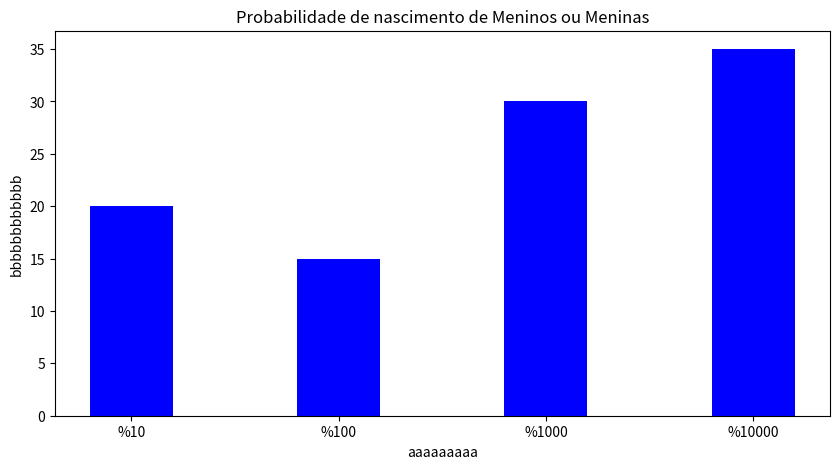

Python code for this plot:
# Prob de Menina = Prob de Menino = 1/2 ou 0,5 - Menina é 0 e Menino é 1
# Exercicio 01
import matplotlib.pyplot as plt
import numpy as np
import pandas as pd

coluna = range(1)
linha = range(10001)
dados = np.random.random(10001)
tabela = pd.DataFrame(data=dados, index=linha, columns=coluna)


# creating the dataset
data = {'%10': 20, '%100': 15, '%1000': 30,
        '%10000': 35}
courses = list(data.keys())
values = list(data.values())

fig = plt.figure(figsize=(10, 5))

# creating the bar plot
plt.bar(courses, values, color='blue',
        width=0.4)

plt.xlabel("aaaaaaaaa")
plt.ylabel("bbbbbbbbbbbb")
plt.title("Probabilidade de nascimento de Meninos ou Meninas")
plt.show()
